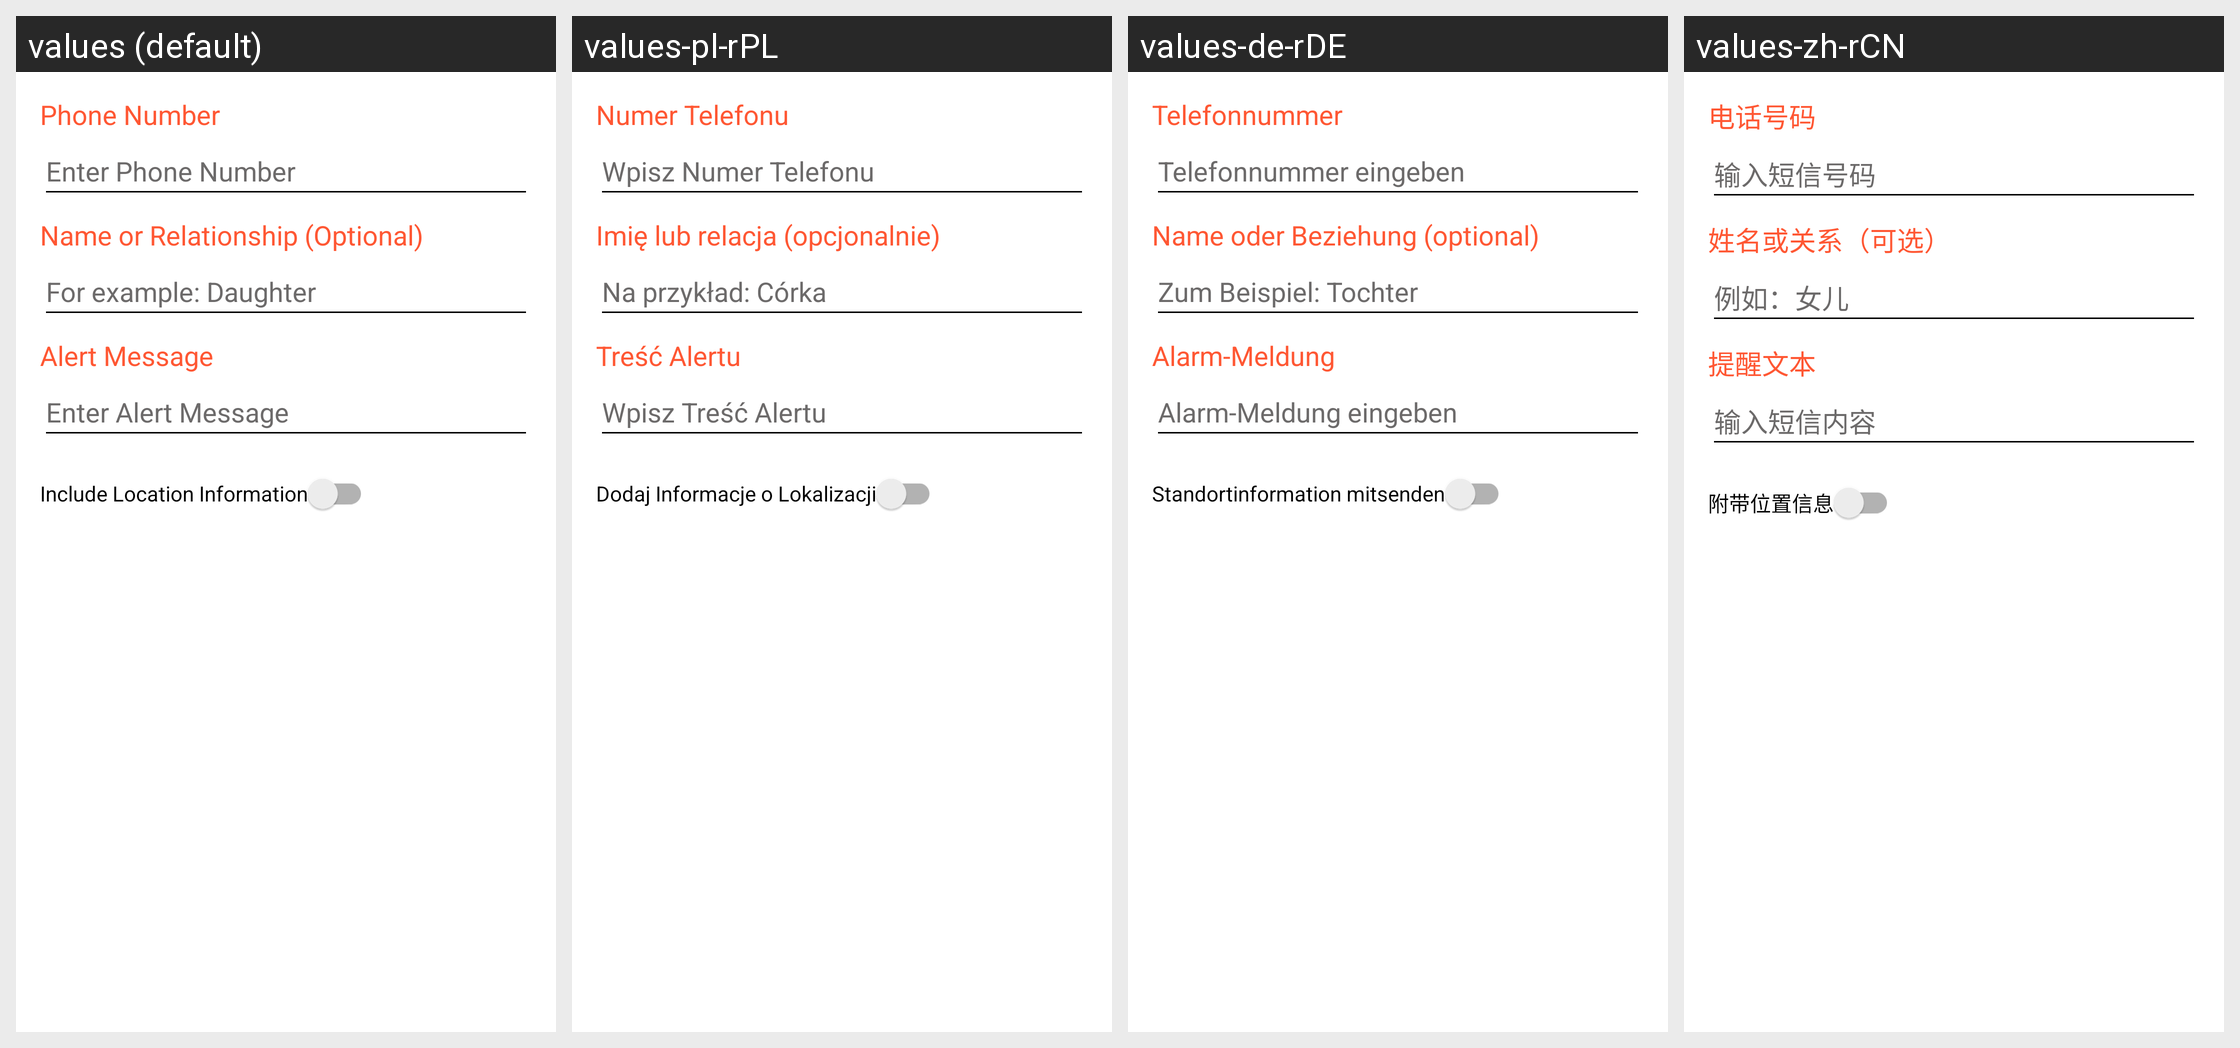

Here is an Android app screen in its default locale and in the app's own translations. Write out the translated-string differences for the strings that appear on this screen.
Android screen res/layout/dialog_add_edit_phone_number.xml rendered under 4 locales, left to right: values (default), values-pl-rPL, values-de-rDE, values-zh-rCN. Device: Nexus 5 (rendered at 1080×1920; each locale shown at half size, 540×960, under a caption strip naming it); theme Theme.KeepAlive.
Other locales in the repository, not shown: values-es, values-fr-rCA, values-it-rIT, values-ru, values-ru-rRU.
Strings drawn on this screen, with the default value and each locale's value (text and hints the layout hard-codes, and strings that could not be matched under every locale, appear in the picture but are not listed):

phone_number_title
  values: Phone Number
  values-pl-rPL: Numer Telefonu
  values-de-rDE: Telefonnummer
  values-zh-rCN: 电话号码

phone_number_hint
  values: Enter Phone Number
  values-pl-rPL: Wpisz Numer Telefonu
  values-de-rDE: Telefonnummer eingeben
  values-zh-rCN: 输入短信号码

contact_label_title
  values: Name or Relationship (Optional)
  values-pl-rPL: Imię lub relacja (opcjonalnie)
  values-de-rDE: Name oder Beziehung (optional)
  values-zh-rCN: 姓名或关系（可选）

contact_label_hint
  values: For example: Daughter
  values-pl-rPL: Na przykład: Córka
  values-de-rDE: Zum Beispiel: Tochter
  values-zh-rCN: 例如：女儿

alert_message_title
  values: Alert Message
  values-pl-rPL: Treść Alertu
  values-de-rDE: Alarm-Meldung
  values-zh-rCN: 提醒文本

alert_message_hint
  values: Enter Alert Message
  values-pl-rPL: Wpisz Treść Alertu
  values-de-rDE: Alarm-Meldung eingeben
  values-zh-rCN: 输入短信内容

include_location_information
  values: Include Location Information
  values-pl-rPL: Dodaj Informacje o Lokalizacji
  values-de-rDE: Standortinformation mitsenden
  values-zh-rCN: 附带位置信息
